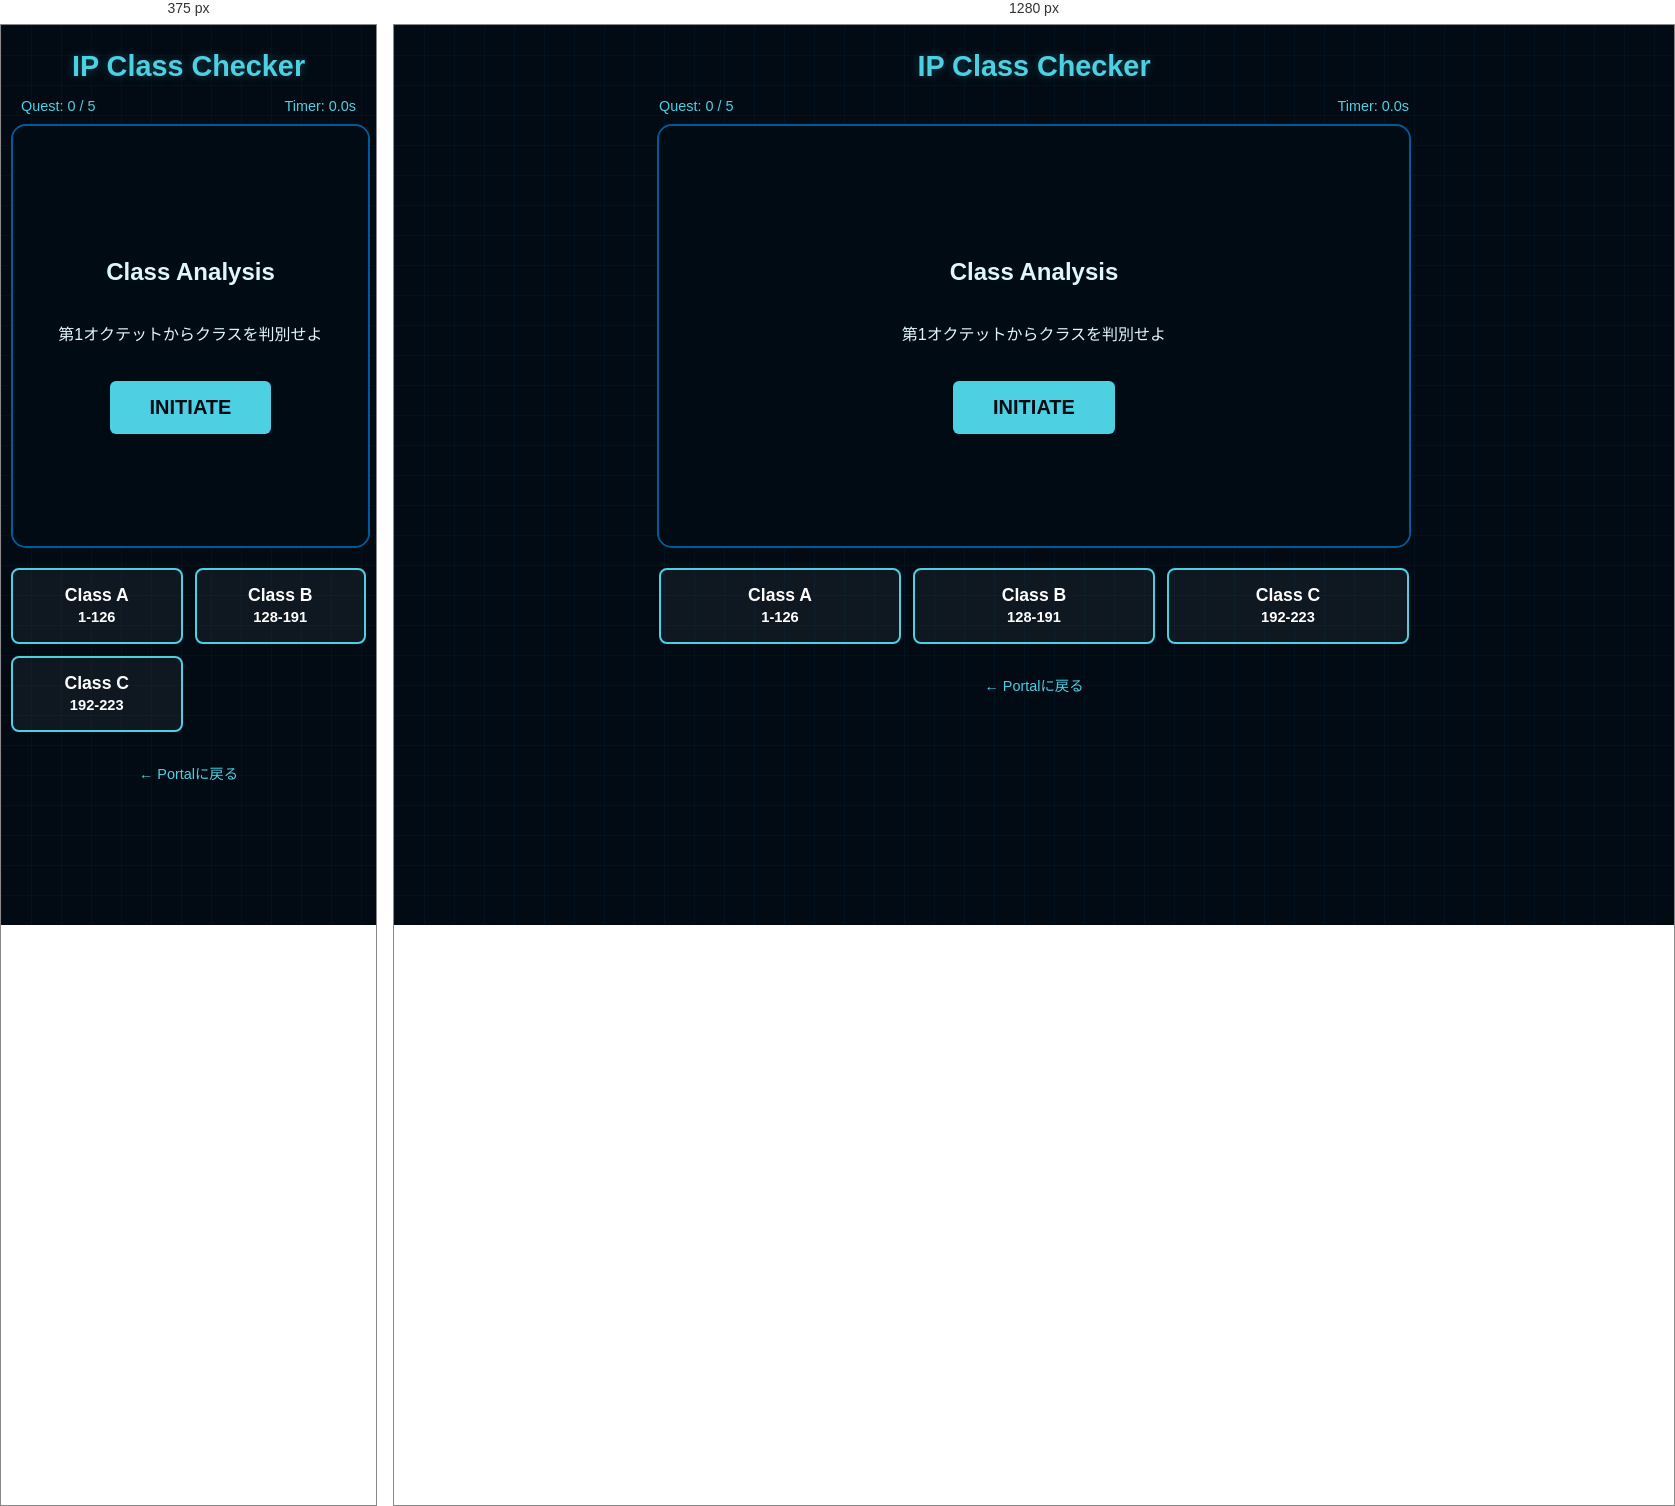
Rendered at 375 px and 1280 px, left to right.

<!-- file: ip-class.html -->
<!DOCTYPE html>
<html lang="ja">
<head>
    <meta charset="UTF-8">
    <title>IP Class Checker</title>
    <link rel="stylesheet" href="style.css">
</head>
<body>
    <h1>IP Class Checker</h1>
    <div id="stats-bar">
        <div>Quest: <span id="q-count">0</span> / 5</div>
        <div>Timer: <span id="timer">0.0</span>s</div>
    </div>

    <div class="game-container">
        <div id="start-screen" class="overlay">
            <h2>Class Analysis</h2>
            <p>第1オクテットからクラスを判別せよ</p>
            <button class="btn-base start-btn" onclick="start()">INITIATE</button>
        </div>
        <div id="target" class="bin-display" style="position:absolute; width:100%; top:-100px;">0.0.0.0</div>
        <div id="mark" class="judgment-mark">⭕️</div>
    </div>

    <div class="choice-grid">
        <button class="btn-base choice-btn" onclick="check('A')">Class A<br><small>1-126</small></button>
        <button class="btn-base choice-btn" onclick="check('B')">Class B<br><small>128-191</small></button>
        <button class="btn-base choice-btn" onclick="check('C')">Class C<br><small>192-223</small></button>
    </div>

    <a href="index.html" class="back-link">← Portalに戻る</a>

    <script>
        let correct, qCount=0, score=0, startTime, isWait=false, y=-100, anim;

        function start() { document.getElementById('start-screen').classList.add('hidden'); startTime=Date.now(); next(); }

        function next() {
            if(qCount >= 5) return endGame();
            qCount++; document.getElementById('q-count').innerText = qCount;
            const r = Math.random();
            let first;
            if(r < 0.33) { first = Math.floor(Math.random()*126)+1; correct='A'; }
            else if(r < 0.66) { first = Math.floor(Math.random()*64)+128; correct='B'; }
            else { first = Math.floor(Math.random()*32)+192; correct='C'; }
            
            document.getElementById('target').innerText = `${first}.${Math.floor(Math.random()*255)}.0.1`;
            y = -100; isWait = false; drop();
        }

        function drop() {
            if(isWait) return;
            y += 0.8; document.getElementById('target').style.top = y + 'px';
            if(y > 320) handle(false); else anim = requestAnimationFrame(drop);
        }

        function check(c) { if(!isWait) handle(c === correct); }

        function handle(win) {
            isWait=true; cancelAnimationFrame(anim);
            if(win) score++;
            const m = document.getElementById('mark');
            m.innerText = win ? '⭕️' : '❌';
            m.className = `judgment-mark show-mark ${win ? 'mark-o' : 'mark-x'}`;
            setTimeout(() => { m.className='judgment-mark'; next(); }, 1000);
        }

        function endGame() {
            const time = ((Date.now()-startTime)/1000).toFixed(1);
            alert(`Finish! Score: ${score}/5 in ${time}s`);
            location.reload();
        }
    </script>
</body>
</html>

/* @media block from style.css */
@media (max-width: 700px) {
    .sql-question-layout {
        grid-template-columns: 1fr;
    }
}